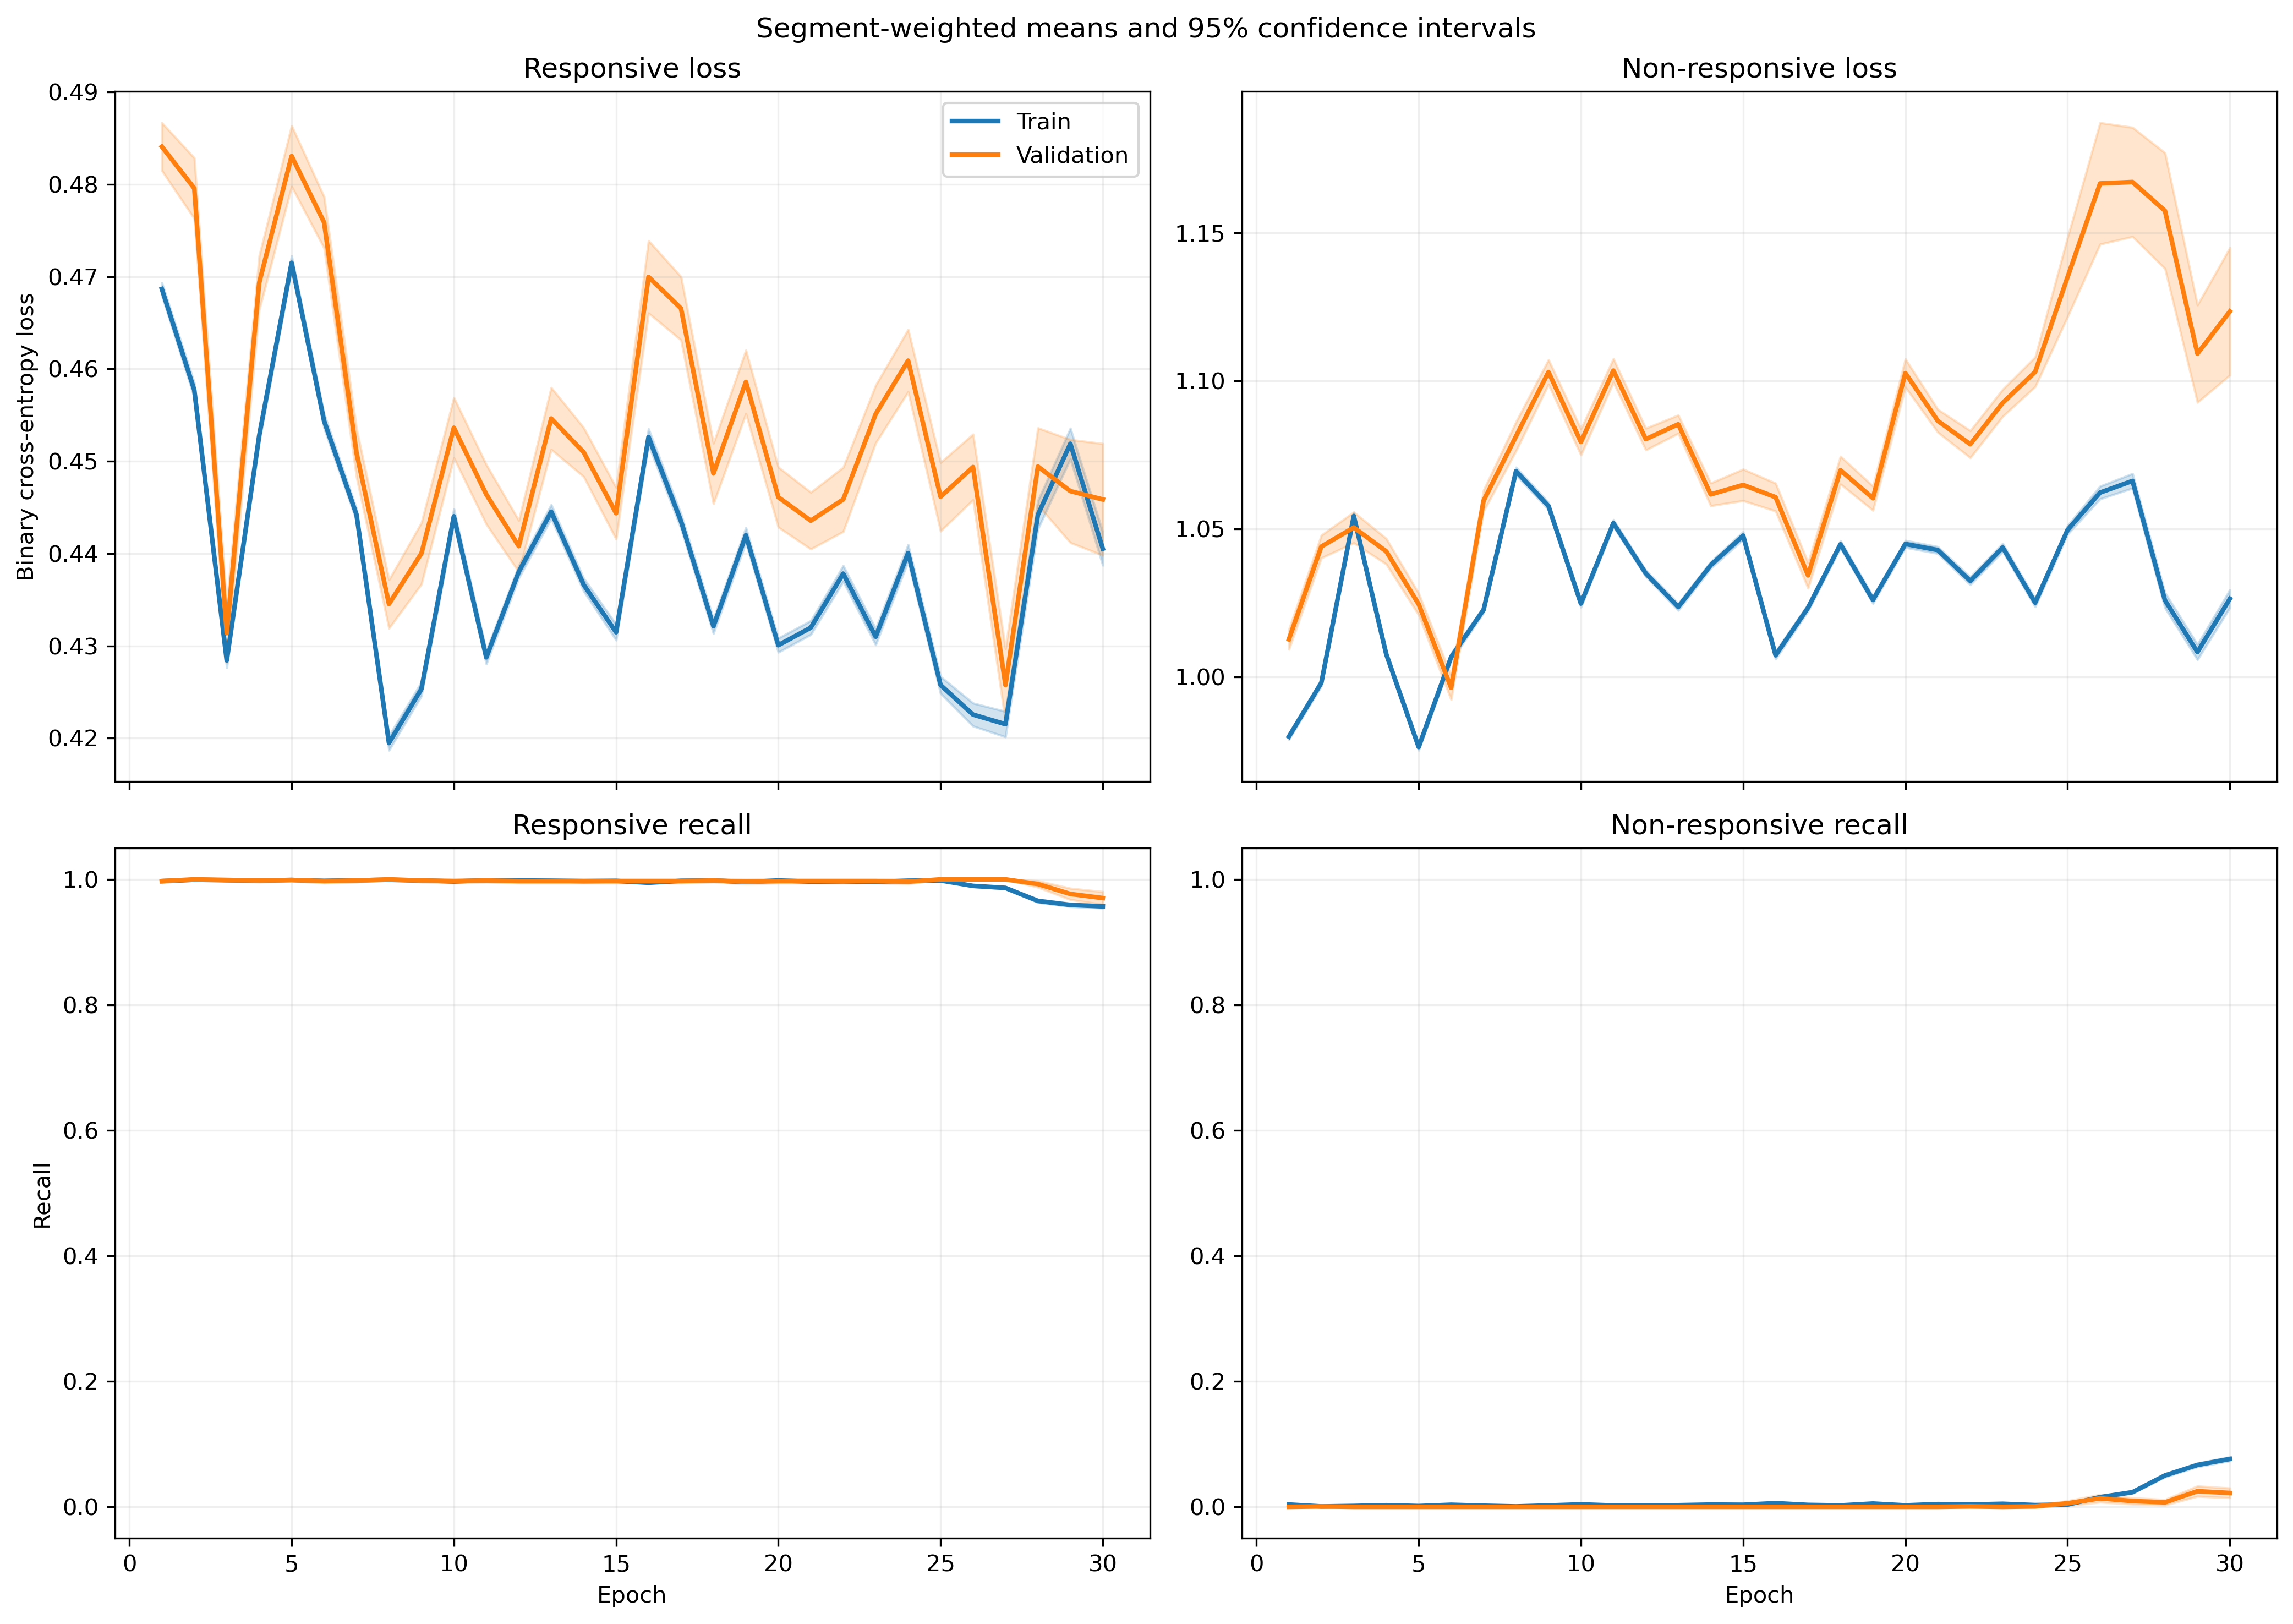

Values plotted in this chart, from the file beside it:
fold, epoch, split, r_loss, r_loss_count, r_loss_sum, r_loss_sum_sq, r_recall, r_recall_count, r_recall_sum, r_recall_sum_sq, nr_loss, nr_loss_count, nr_loss_sum, nr_loss_sum_sq, nr_recall, nr_recall_count, nr_recall_sum, nr_recall_sum_sq
1, 1, train, 0.4925, 1063, 523.5, 258.6, 1.0, 1063, 1063, 1063, 0.9417, 1401, 1319, 1245, 0.0, 1401, 0.0, 0.0
1, 1, validation, 0.4912, 10, 4.912, 2.419, 1.0, 10, 10.0, 10.0, , 0, 0.0, 0.0, , 0, 0.0, 0.0
1, 2, train, 0.4969, 1063, 528.2, 264.2, 1.0, 1063, 1063, 1063, 0.934, 1401, 1309, 1227, 0.0, 1401, 0.0, 0.0
1, 2, validation, 0.497, 10, 4.97, 2.484, 1.0, 10, 10.0, 10.0, , 0, 0.0, 0.0, , 0, 0.0, 0.0
1, 3, train, 0.4898, 1063, 520.7, 261, 0.9934, 1063, 1056, 1056, 0.9463, 1401, 1326, 1272, 0.004996, 1401, 7.0, 7.0
1, 3, validation, 0.4942, 10, 4.942, 2.489, 1.0, 10, 10.0, 10.0, , 0, 0.0, 0.0, , 0, 0.0, 0.0
1, 4, train, 0.4501, 1063, 478.4, 216.2, 1.0, 1063, 1063, 1063, 1.012, 1401, 1417, 1437, 0.0, 1401, 0.0, 0.0
1, 4, validation, 0.4487, 10, 4.487, 2.02, 1.0, 10, 10.0, 10.0, , 0, 0.0, 0.0, , 0, 0.0, 0.0
1, 5, train, 0.4909, 1063, 521.8, 256.9, 1.0, 1063, 1063, 1063, 0.9443, 1401, 1323, 1252, 0.0, 1401, 0.0, 0.0
1, 5, validation, 0.4876, 10, 4.876, 2.384, 1.0, 10, 10.0, 10.0, , 0, 0.0, 0.0, , 0, 0.0, 0.0
1, 6, train, 0.4262, 1063, 453.1, 195.6, 1.0, 1063, 1063, 1063, 1.054, 1401, 1477, 1566, 0.0, 1401, 0.0, 0.0
1, 6, validation, 0.4288, 10, 4.288, 1.857, 1.0, 10, 10.0, 10.0, , 0, 0.0, 0.0, , 0, 0.0, 0.0
1, 7, train, 0.4989, 1063, 530.3, 265.6, 1.0, 1063, 1063, 1063, 0.9309, 1401, 1304, 1217, 0.0, 1401, 0.0, 0.0
1, 7, validation, 0.4984, 10, 4.984, 2.491, 1.0, 10, 10.0, 10.0, , 0, 0.0, 0.0, , 0, 0.0, 0.0
1, 8, train, 0.4277, 1063, 454.7, 199.1, 1.0, 1063, 1063, 1063, 1.053, 1401, 1475, 1571, 0.0, 1401, 0.0, 0.0
1, 8, validation, 0.431, 10, 4.31, 1.892, 1.0, 10, 10.0, 10.0, , 0, 0.0, 0.0, , 0, 0.0, 0.0
1, 9, train, 0.4512, 1063, 479.6, 217.4, 1.0, 1063, 1063, 1063, 1.009, 1401, 1413, 1429, 0.0, 1401, 0.0, 0.0
1, 9, validation, 0.4509, 10, 4.509, 2.04, 1.0, 10, 10.0, 10.0, , 0, 0.0, 0.0, , 0, 0.0, 0.0
1, 10, train, 0.4409, 1063, 468.7, 208.5, 1.0, 1063, 1063, 1063, 1.026, 1401, 1438, 1483, 0.0, 1401, 0.0, 0.0
1, 10, validation, 0.4425, 10, 4.425, 1.971, 1.0, 10, 10.0, 10.0, , 0, 0.0, 0.0, , 0, 0.0, 0.0
1, 11, train, 0.4685, 1063, 498, 233.8, 1.0, 1063, 1063, 1063, 0.9801, 1401, 1373, 1348, 0.0, 1401, 0.0, 0.0
1, 11, validation, 0.4669, 10, 4.669, 2.183, 1.0, 10, 10.0, 10.0, , 0, 0.0, 0.0, , 0, 0.0, 0.0
1, 12, train, 0.459, 1063, 487.9, 225.7, 1.0, 1063, 1063, 1063, 0.9944, 1401, 1393, 1391, 0.0, 1401, 0.0, 0.0
1, 12, validation, 0.4615, 10, 4.615, 2.141, 1.0, 10, 10.0, 10.0, , 0, 0.0, 0.0, , 0, 0.0, 0.0
1, 13, train, 0.5063, 1063, 538.2, 273.5, 1.0, 1063, 1063, 1063, 0.919, 1401, 1288, 1186, 0.0, 1401, 0.0, 0.0
1, 13, validation, 0.5067, 10, 5.067, 2.574, 1.0, 10, 10.0, 10.0, , 0, 0.0, 0.0, , 0, 0.0, 0.0
1, 14, train, 0.4709, 1063, 500.5, 237.3, 1.0, 1063, 1063, 1063, 0.9748, 1401, 1366, 1337, 0.0, 1401, 0.0, 0.0
1, 14, validation, 0.4711, 10, 4.711, 2.23, 1.0, 10, 10.0, 10.0, , 0, 0.0, 0.0, , 0, 0.0, 0.0
1, 15, train, 0.4799, 1063, 510.2, 248.7, 1.0, 1063, 1063, 1063, 0.96, 1401, 1345, 1303, 0.001428, 1401, 2.0, 2.0
1, 15, validation, 0.4835, 10, 4.835, 2.365, 1.0, 10, 10.0, 10.0, , 0, 0.0, 0.0, , 0, 0.0, 0.0
1, 16, train, 0.4484, 1063, 476.6, 214.1, 1.0, 1063, 1063, 1063, 1.014, 1401, 1421, 1443, 0.0, 1401, 0.0, 0.0
1, 16, validation, 0.4481, 10, 4.481, 2.01, 1.0, 10, 10.0, 10.0, , 0, 0.0, 0.0, , 0, 0.0, 0.0
1, 17, train, 0.4386, 1063, 466.2, 207, 1.0, 1063, 1063, 1063, 1.03, 1401, 1443, 1495, 0.0, 1401, 0.0, 0.0
1, 17, validation, 0.4445, 10, 4.445, 1.993, 1.0, 10, 10.0, 10.0, , 0, 0.0, 0.0, , 0, 0.0, 0.0
1, 18, train, 0.4727, 1063, 502.5, 239.9, 1.0, 1063, 1063, 1063, 0.9706, 1401, 1360, 1327, 0.0, 1401, 0.0, 0.0
1, 18, validation, 0.4764, 10, 4.764, 2.284, 1.0, 10, 10.0, 10.0, , 0, 0.0, 0.0, , 0, 0.0, 0.0
1, 19, train, 0.4934, 1063, 524.5, 261.1, 1.0, 1063, 1063, 1063, 0.9373, 1401, 1313, 1237, 0.0, 1401, 0.0, 0.0
1, 19, validation, 0.4964, 10, 4.964, 2.477, 1.0, 10, 10.0, 10.0, , 0, 0.0, 0.0, , 0, 0.0, 0.0
1, 20, train, 0.4508, 1063, 479.2, 217.7, 1.0, 1063, 1063, 1063, 1.007, 1401, 1411, 1427, 0.0, 1401, 0.0, 0.0
1, 20, validation, 0.4546, 10, 4.546, 2.075, 1.0, 10, 10.0, 10.0, , 0, 0.0, 0.0, , 0, 0.0, 0.0
1, 21, train, 0.4491, 1063, 477.4, 215.7, 1.0, 1063, 1063, 1063, 1.01, 1401, 1415, 1433, 0.0, 1401, 0.0, 0.0
1, 21, validation, 0.4552, 10, 4.552, 2.078, 1.0, 10, 10.0, 10.0, , 0, 0.0, 0.0, , 0, 0.0, 0.0
1, 22, train, 0.4392, 1063, 466.8, 212.2, 0.9962, 1063, 1059, 1059, 1.029, 1401, 1442, 1510, 0.002855, 1401, 4.0, 4.0
1, 22, validation, 0.4531, 10, 4.531, 2.097, 1.0, 10, 10.0, 10.0, , 0, 0.0, 0.0, , 0, 0.0, 0.0
1, 23, train, 0.3992, 1063, 424.4, 174.2, 1.0, 1063, 1063, 1063, 1.103, 1401, 1545, 1726, 0.0, 1401, 0.0, 0.0
1, 23, validation, 0.4127, 10, 4.127, 1.728, 1.0, 10, 10.0, 10.0, , 0, 0.0, 0.0, , 0, 0.0, 0.0
1, 24, train, 0.48, 1063, 510.2, 251.1, 0.9944, 1063, 1057, 1057, 0.9561, 1401, 1340, 1299, 0.004283, 1401, 6.0, 6.0
1, 24, validation, 0.4966, 10, 4.966, 2.501, 1.0, 10, 10.0, 10.0, , 0, 0.0, 0.0, , 0, 0.0, 0.0
1, 25, train, 0.4359, 1063, 463.4, 204.4, 1.0, 1063, 1063, 1063, 1.029, 1401, 1442, 1493, 0.0, 1401, 0.0, 0.0
1, 25, validation, 0.4486, 10, 4.486, 2.023, 1.0, 10, 10.0, 10.0, , 0, 0.0, 0.0, , 0, 0.0, 0.0
1, 26, train, 0.4082, 1063, 433.9, 180.1, 1.0, 1063, 1063, 1063, 1.078, 1401, 1511, 1643, 0.0, 1401, 0.0, 0.0
1, 26, validation, 0.4269, 10, 4.269, 1.836, 1.0, 10, 10.0, 10.0, , 0, 0.0, 0.0, , 0, 0.0, 0.0
1, 27, train, 0.4739, 1063, 503.7, 248.4, 0.9925, 1063, 1055, 1055, 0.9586, 1401, 1343, 1318, 0.01356, 1401, 19.0, 19.0
1, 27, validation, 0.514, 10, 5.14, 2.692, 1.0, 10, 10.0, 10.0, , 0, 0.0, 0.0, , 0, 0.0, 0.0
1, 28, train, 0.6651, 1063, 707, 482.2, 0.6322, 1063, 672.0, 672.0, 0.7153, 1401, 1002, 738.9, 0.464, 1401, 650.0, 650.0
1, 28, validation, 0.6973, 10, 6.973, 4.971, 0.5, 10, 5.0, 5.0, , 0, 0.0, 0.0, , 0, 0.0, 0.0
1, 29, train, 0.4933, 1063, 524.3, 295, 0.8561, 1063, 910.0, 910.0, 0.9242, 1401, 1295, 1356, 0.2527, 1401, 354.0, 354.0
1, 29, validation, 0.6221, 10, 6.221, 4.071, 0.8, 10, 8.0, 8.0, , 0, 0.0, 0.0, , 0, 0.0, 0.0
1, 30, train, 0.5142, 1063, 546.6, 334.9, 0.7799, 1063, 829.0, 829.0, 0.9229, 1401, 1293, 1410, 0.3533, 1401, 495.0, 495.0
1, 30, validation, 0.6476, 10, 6.476, 4.46, 0.5, 10, 5.0, 5.0, , 0, 0.0, 0.0, , 0, 0.0, 0.0
... 1,140 more rows
